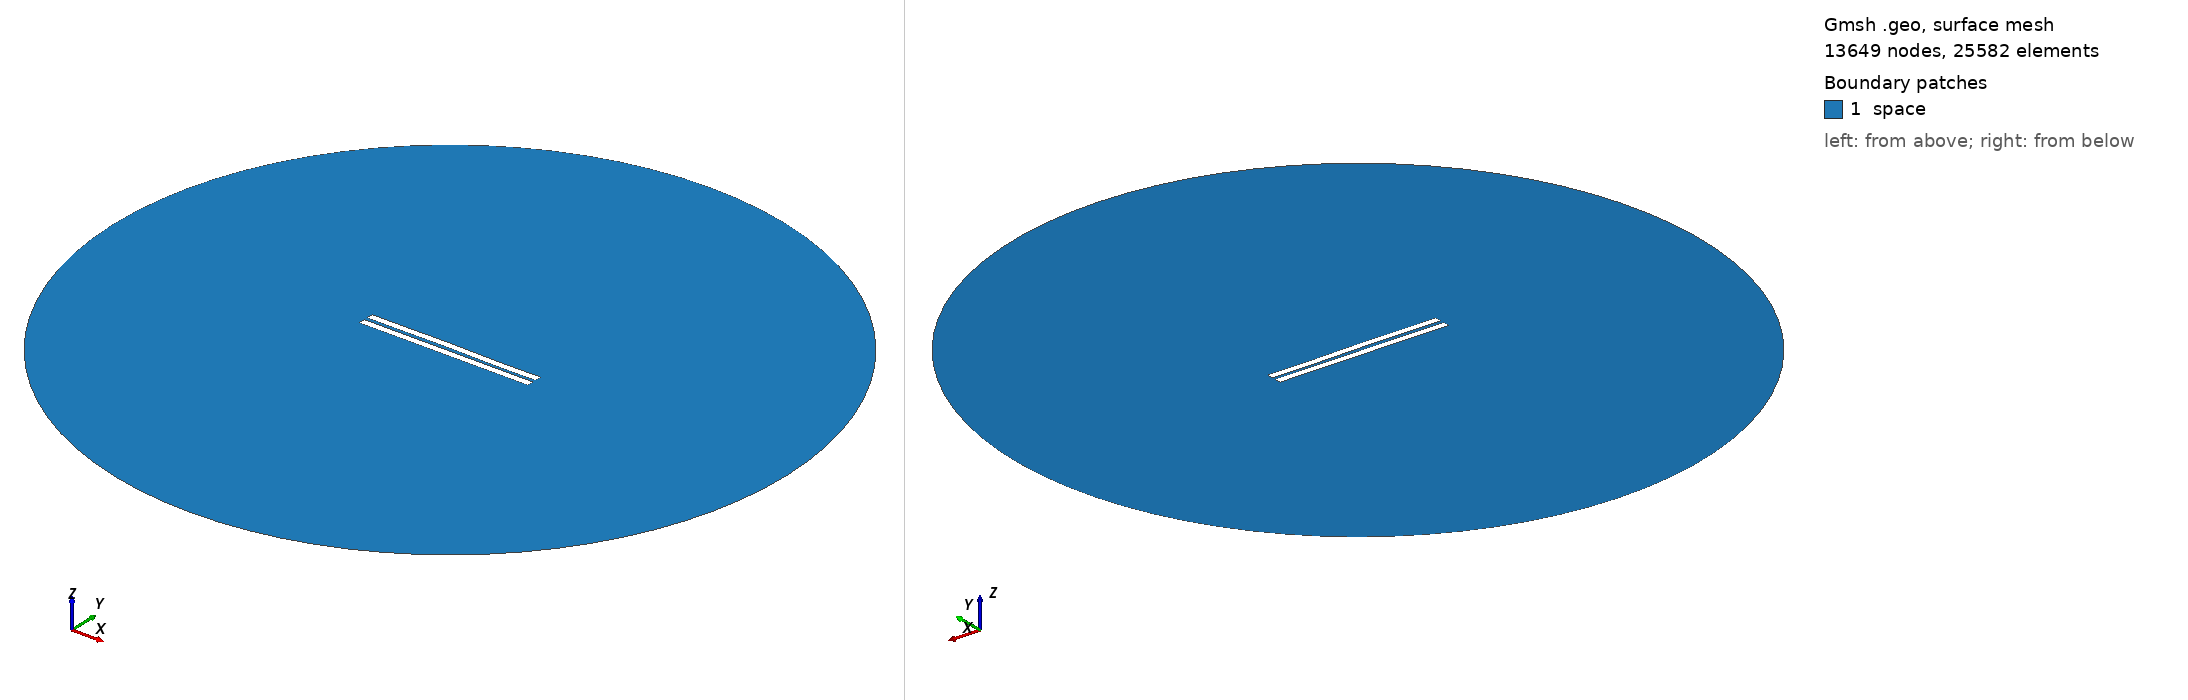

Gmsh geometry script, surface-meshed: 13649 nodes, 25582 surface elements. Boundary patches (legend numbers): 1 space. Left view from above one corner, right view from below the opposite corner. Legend entries are the model's physical surfaces. The drawing asked Gmsh for element sizes between 1% and 20% of the model's largest extent; the script's own settings can give other sizes.

=== 1967.geo (drawn) ===
//---------------------------------------
// Geometry kernel
//---------------------------------------

SetFactory("OpenCASCADE");



//---------------------------------------
// Parameters of the geometry
//---------------------------------------

// Overetch of the upper plate
overetch = 0.0;

// Distance between the plates
distance = 2.25;

// Discretization over the x axis (for the deformation)
nx = 50; 

// Length of the plate
L = 100 - overetch; 

// Number of modes
n = 4; 

// 1st mode coefficient
coeff(1) = -0.15;
beta(1) = 0.596864 * 3.1415926535 / L;

// 2nd mode coefficient
coeff(2) = 0.07499999999999998;
beta(2) = 1.49418 * 3.1415926535 / L;

// 3rd mode coefficient
coeff(3) = 0.07499999999999998;
beta(3) = 2.50025 * 3.1415926535 / L;

// 4th mode coefficient
coeff(4) = -0.075;
beta(4) = 3.49999 * 3.1415926535 / L;



//---------------------------------------
// Upper plate (deformed rectangle)
//---------------------------------------

// Coordiantes of the upper plate
xmin = -50;
xmax = 50 - overetch;

// Height of the upper plate
yheight = 4 - 2 * overetch;

// Indexes of the points
UpperID[] = {};
LowerID[] = {};
LeftID[] = {};
RightID[] = {};

// Point index
p = 1;

// Horizontal edges
For i In {1:nx}
    x = xmin + (i-1)*(xmax - xmin)/(nx-1);

    y_bottom = distance / 2 + overetch;
    For j In {1:n}
        C = (Cosh(beta(j)*L) + Cos(beta(j)*L)) / (Sinh(beta(j)*L) + Sin(beta(j)*L));
        y_bottom  = y_bottom + coeff(j) * (Cosh(beta(j)*(x+50)) - Cos(beta(j)*(x+50)) - C * (Sinh(beta(j)*(x+50)) - Sin(beta(j)*(x+50))));
    EndFor

    y_top = y_bottom + yheight;

    Point(p) = {x, y_top, 0, 1.0};
    UpperID[i] = p;
    p = p + 1;

    Point(p) = {x, y_bottom, 0, 1.0};
    LowerID[i] = p;
    p = p + 1;
EndFor

// Create point lists
UpperPts[] = {}; LowerPts[] = {};
For i In {1:nx}
  UpperPts[] += {UpperID[i]};
  LowerPts[] += {LowerID[i]};
EndFor

// Build splines
Spline(1) = {UpperPts[]};
Spline(2) = {LowerPts[]};
Line(3) = {LowerPts[nx-1], UpperPts[nx-1]};
Line(4) = {LowerPts[0], UpperPts[0]};

// Build the plane surface
Curve Loop(1) = {2, 3, -1, -4};
Plane Surface(1) = {1};



//---------------------------------------
// Lower plate (rectangle)
//---------------------------------------

// Vertices
Point(1001) = {-50, -1, 0, 1.0};
Point(1002) = { 50, -1, 0, 1.0};
Point(1003) = { 50,  -5, 0, 1.0};
Point(1004) = {-50,  -5, 0, 1.0};

// Edges
Line(5) = {1001, 1002};
Line(6) = {1002, 1003};
Line(7) = {1003, 1004};
Line(8) = {1004, 1001};

// Plane surface
Line Loop(2) = {5, 6, 7, 8};
Plane Surface(2) = {2}; 



//---------------------------------------
// Outer (fictious) boundary
//---------------------------------------

// Points
Point(1005) = {0, 0, 0};       // Center
Point(1006) = {200, 0, 0};     // Start point
Point(1007) = {0, 200, 0};     // 90 degrees
Point(1008) = {-200, 0, 0};    // 180 degrees
Point(1009) = {0, -200, 0};    // 270 degrees

// Circle arcs (each needs start, center, end)
Circle(9) = {1006, 1005, 1007};
Circle(10) = {1007, 1005, 1008};
Circle(11) = {1008, 1005, 1009};
Circle(12) = {1009, 1005, 1006};

// Plane surface for the entire domain
Curve Loop(3) = {9, 10, 11, 12};
Surface(3) = {3};

// Subtract the plates from the whole domain to obtain the actual domain where we want to solve the equations
BooleanDifference{ Surface{3}; Delete; }{ Surface{1}; Surface{2}; Delete; }




//---------------------------------------
// Transfinite Lines/Curves
//---------------------------------------

// Set the number of points on the boundaries
r = 7;

// Plates
Transfinite Curve {1, 2} = 50*r Using Progression 1;
Transfinite Curve {3, 4} = 2*r Using Progression 1;
Transfinite Line {5, 7} = 50*r Using Progression 1;
Transfinite Line {6, 8} = 2*r Using Progression 1;

// Outer boundary
Transfinite Line {9, 10, 11, 12} = 20 Using Progression 1;



//---------------------------------------
// Physical groups
//---------------------------------------                

// Physical curves (boundaries)
Physical Line("force_segment", 10) = {2};
Physical Line("upper_plate", 11) = {1, 3, 4};
Physical Line("lower_plate", 12) = {5, 6, 7, 8};
Physical Line("boundary", 20) = {9, 10, 11, 12};

// Physical Surfaces
Physical Surface("space", 30) = {3};



//---------------------------------------
// 6. Generate the Mesh
//---------------------------------------

// 2D mesh generation
Mesh 2;
